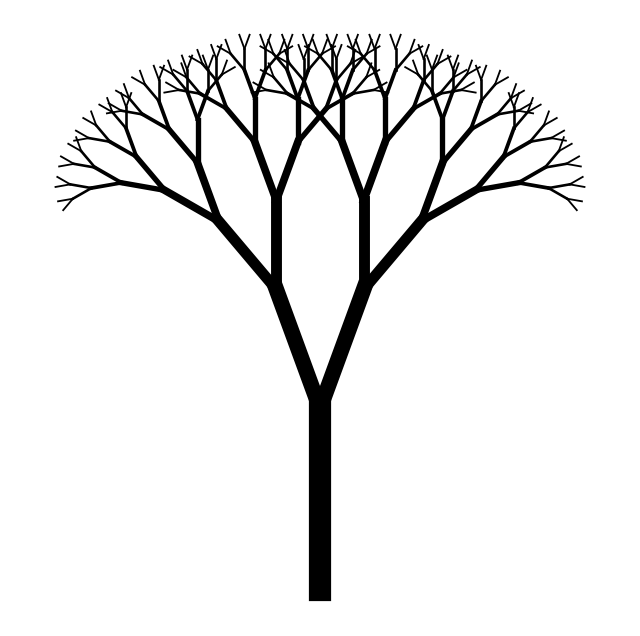

Recreate this plot in Python.
import matplotlib.pyplot as plt
import numpy as np
import random


tree_colour = (0/255, 0/255, 0/255)  # tree colour

def draw_tree(x, y, length, angle, branch_angle, shrink_factor, depth, thickness, decay_prob):
    if depth == 0 or random.random() < decay_prob:
        return

    # end point of branches
    x_end = x + length * np.cos(np.radians(angle))
    y_end = y + length * np.sin(np.radians(angle))

    # plot tree trunk
    plt.plot([x, x_end], [y, y_end], color=tree_colour, lw=thickness)

    # branches
    new_length = length * shrink_factor 
    new_thickness = max(thickness * 0.7, 0.5)

    draw_tree(x_end, y_end, new_length, angle - branch_angle, branch_angle, shrink_factor, depth - 1, new_thickness, decay_prob)
    draw_tree(x_end, y_end, new_length, angle + branch_angle, branch_angle, shrink_factor, depth - 1, new_thickness, decay_prob)


# parameters
init_x = 0 
init_y = -150
branch_length = 100
rotation = 90  # orientation
branch_angle = 20 # angle
branch_shrink = 0.7  
depth = 8  # recursion
trunk_thickness = 16
background_colour = (255/255, 255/255, 255/255)  # bg colour
decay_probability = 0.00

fig, ax = plt.subplots(figsize=(8, 8), facecolor=background_colour)
ax.set_facecolor(background_colour)
plt.axis('off')

plt.xlim(-170, 170)
plt.ylim(-170, 170)

draw_tree(init_x, init_y, branch_length, rotation, branch_angle, branch_shrink, depth, trunk_thickness, decay_probability)

# save as png
filename = "fractal_tree.png"
plt.savefig(filename, dpi=600, bbox_inches='tight', facecolor=background_colour)  

print(f"Image saved as '{filename}'")

plt.show()

